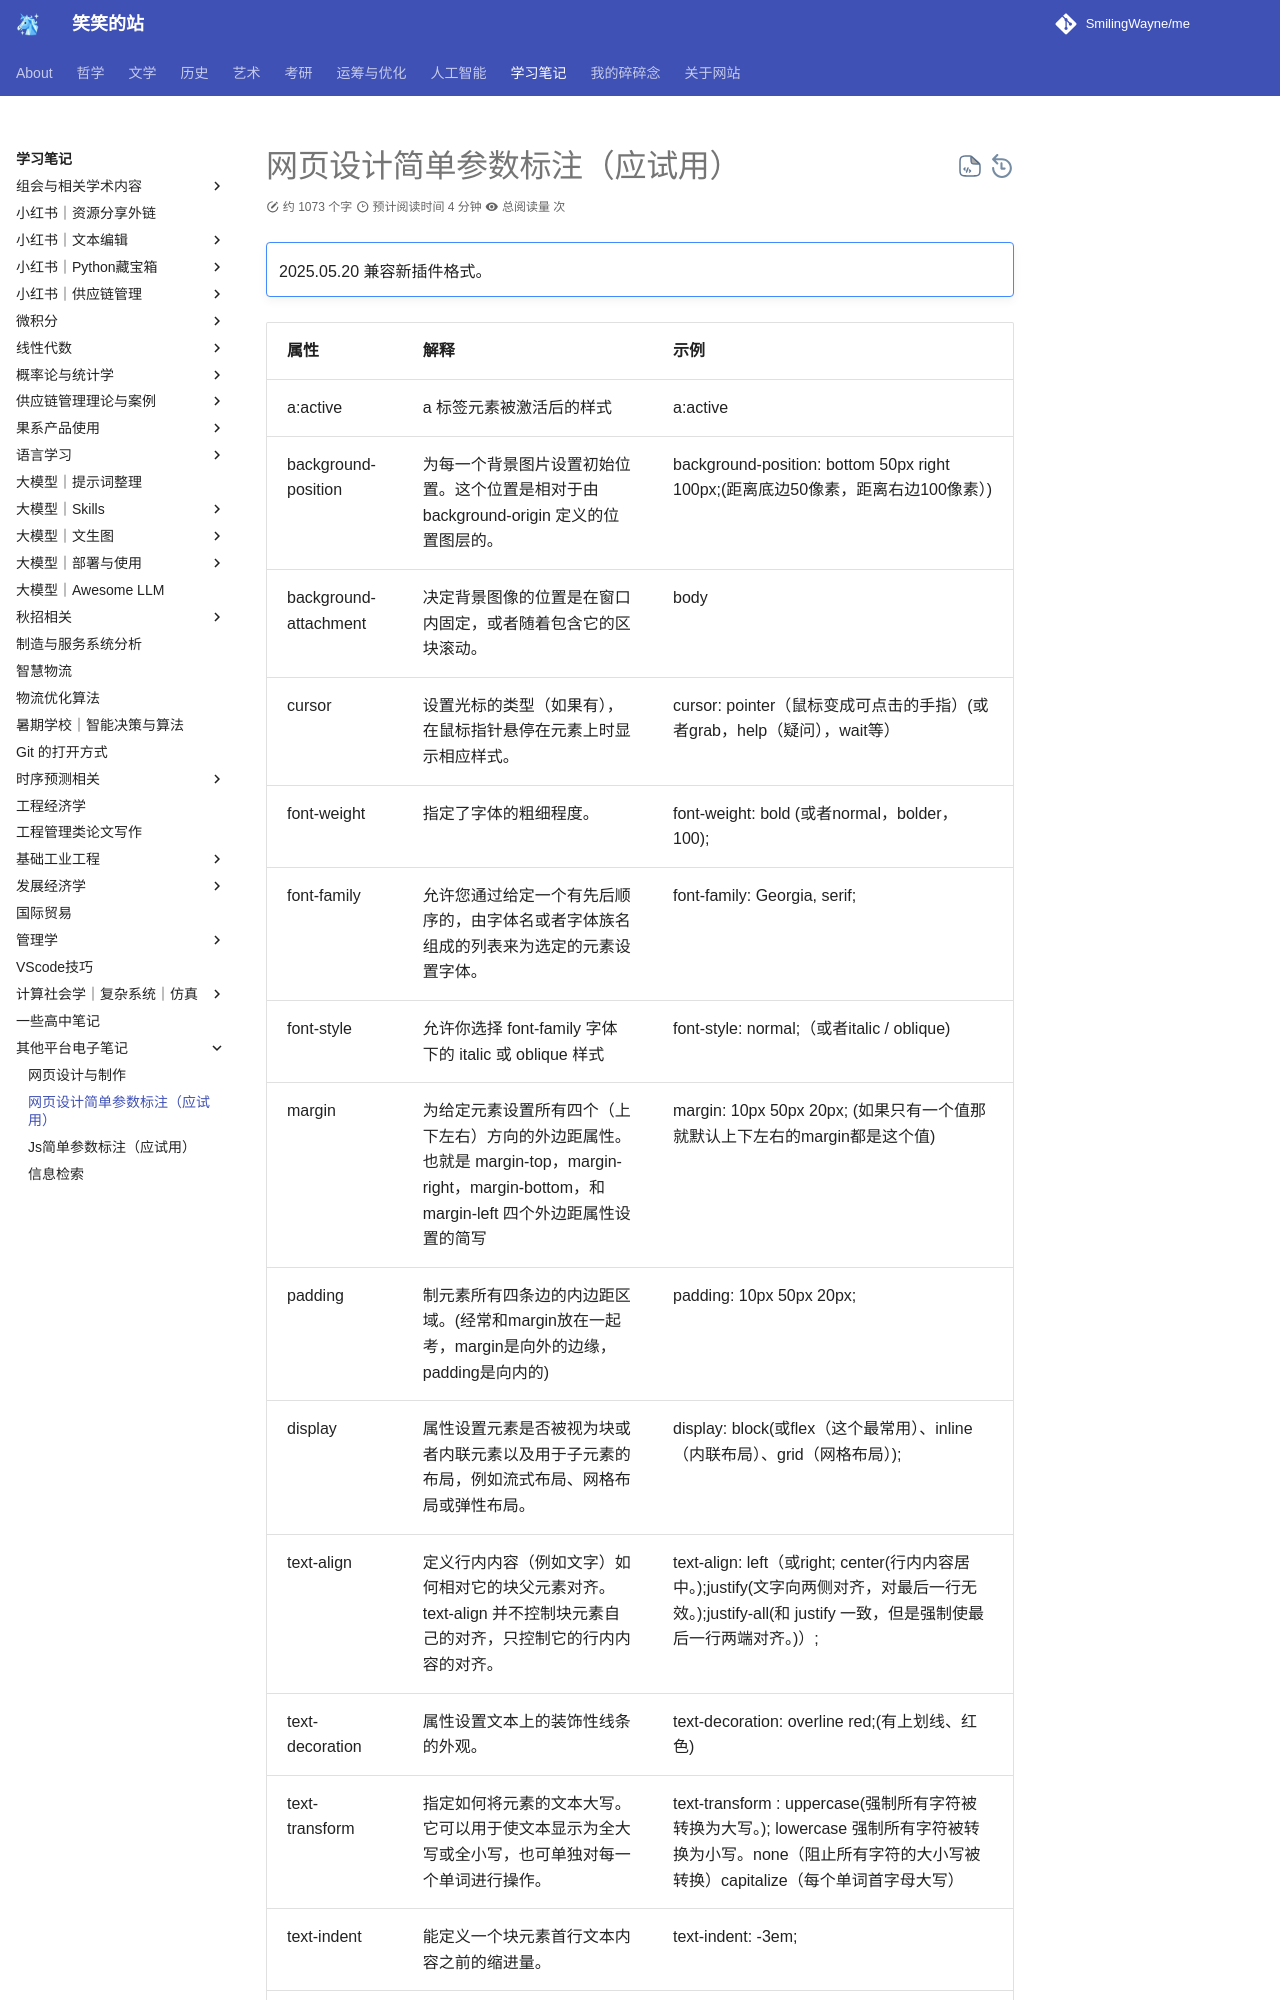

repository: SmilingWayne/me · page: Study/Mubu/network/index.html · generator: mkdocs

# 网页设计简单参数标注（应试用）


!!! note ""
    2025.05.20 兼容新插件格式。


| 属性                  | 解释                                                                                                                                                                                             | 示例                                                                                                                                                                                                                                                                                                               |
| --------------------- | ------------------------------------------------------------------------------------------------------------------------------------------------------------------------------------------------ | ------------------------------------------------------------------------------------------------------------------------------------------------------------------------------------------------------------------------------------------------------------------------------------------------------------------ |
| a:active              | a 标签元素被激活后的样式                                                                                                                                                                         | a:active { color : red}                                                                                                                                                                                                                                                                                            |
| background-position   | 为每一个背景图片设置初始位置。这个位置是相对于由 background-origin 定义的位置图层的。                                                                                                            | background-position: bottom 50px right 100px;(距离底边50像素，距离右边100像素）)                                                                                                                                                                                                                                   |
| background-attachment | 决定背景图像的位置是在窗口内固定，或者随着包含它的区块滚动。                                                                                                                                     | body {  background-attachment: scroll;(或者fiexd,local 等)}                                                                                                                                                                                                                                                        |
| cursor                | 设置光标的类型（如果有），在鼠标指针悬停在元素上时显示相应样式。                                                                                                                                 | cursor: pointer（鼠标变成可点击的手指）(或者grab，help（疑问），wait等）                                                                                                                                                                                                                                           |
| font-weight           | 指定了字体的粗细程度。                                                                                                                                                                           | font-weight: bold (或者normal，bolder，100);                                                                                                                                                                                                                                                                       |
| font-family           | 允许您通过给定一个有先后顺序的，由字体名或者字体族名组成的列表来为选定的元素设置字体。                                                                                                           | font-family: Georgia, serif;                                                                                                                                                                                                                                                                                       |
| font-style            | 允许你选择 font-family 字体下的 italic 或 oblique 样式                                                                                                                                           | font-style: normal;（或者italic / oblique)                                                                                                                                                                                                                                                                         |
| margin                | 为给定元素设置所有四个（上下左右）方向的外边距属性。也就是 margin-top，margin-right，margin-bottom，和 margin-left 四个外边距属性设置的简写                                                      | margin: 10px 50px 20px; (如果只有一个值那就默认上下左右的margin都是这个值)                                                                                                                                                                                                                                         |
| padding               | 制元素所有四条边的内边距区域。(经常和margin放在一起考，margin是向外的边缘，padding是向内的)                                                                                                      | padding: 10px 50px 20px;                                                                                                                                                                                                                                                                                           |
| display               | 属性设置元素是否被视为块或者内联元素以及用于子元素的布局，例如流式布局、网格布局或弹性布局。                                                                                                     | display: block(或flex（这个最常用）、inline（内联布局）、grid（网格布局）);                                                                                                                                                                                                                                        |
| text-align            | 定义行内内容（例如文字）如何相对它的块父元素对齐。text-align 并不控制块元素自己的对齐，只控制它的行内内容的对齐。                                                                                | text-align: left（或right; center(行内内容居中。);justify(文字向两侧对齐，对最后一行无效。);justify-all(和 justify 一致，但是强制使最后一行两端对齐。)）;                                                                                                                                                          |
| text-decoration       | 属性设置文本上的装饰性线条的外观。                                                                                                                                                               | text-decoration: overline red;(有上划线、红色)                                                                                                                                                                                                                                                                     |
| text-transform        | 指定如何将元素的文本大写。它可以用于使文本显示为全大写或全小写，也可单独对每一个单词进行操作。                                                                                                   | text-transform : uppercase(强制所有字符被转换为大写。); lowercase 强制所有字符被转换为小写。none（阻止所有字符的大小写被转换）capitalize（每个单词首字母大写）
